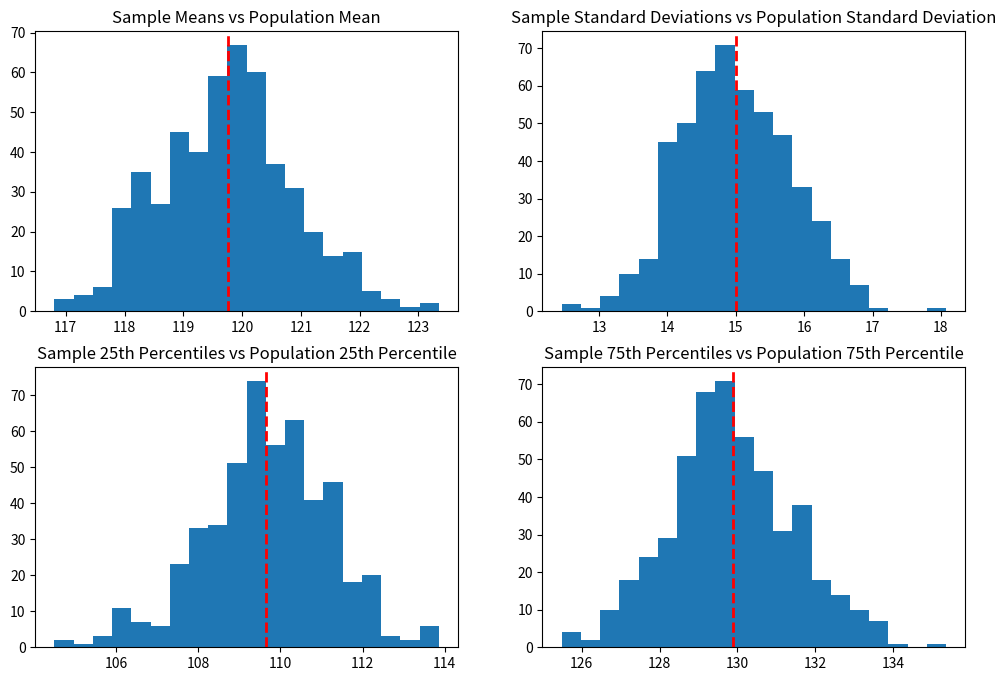

Python code for this plot:
import numpy as np
import pandas as pd
import matplotlib.pyplot as plt


np.random.seed(7671)
population = pd.DataFrame({'BloodPressure': np.random.normal(loc=120, scale=15, size=10000)})

# Computing population statistics
pop_mean = population['BloodPressure'].mean()
pop_std = population['BloodPressure'].std()
pop_25th_percentile = np.percentile(population['BloodPressure'], 25)
pop_75th_percentile = np.percentile(population['BloodPressure'], 75)

# Creating empty lists to store sample statistics
sample_means = []
sample_stds = []
sample_25th_percentiles = []
sample_75th_percentiles = []


n_samples = 500
sample_size = 150
for i in range(n_samples):
    sample = population.sample(n=sample_size, replace=True)
    sample_means.append(sample['BloodPressure'].mean())
    sample_stds.append(sample['BloodPressure'].std())
    sample_25th_percentiles.append(np.percentile(sample['BloodPressure'], 25))
    sample_75th_percentiles.append(np.percentile(sample['BloodPressure'], 75))


fig, axs = plt.subplots(2, 2, figsize=(12, 8))

axs[0, 0].hist(sample_means, bins=20)
axs[0, 0].axvline(pop_mean, color='red', linestyle='dashed', linewidth=2)
axs[0, 0].set_title('Sample Means vs Population Mean')

axs[0, 1].hist(sample_stds, bins=20)
axs[0, 1].axvline(pop_std, color='red', linestyle='dashed', linewidth=2)
axs[0, 1].set_title('Sample Standard Deviations vs Population Standard Deviation')

axs[1, 0].hist(sample_25th_percentiles, bins=20)
axs[1, 0].axvline(pop_25th_percentile, color='red', linestyle='dashed', linewidth=2)
axs[1, 0].set_title('Sample 25th Percentiles vs Population 25th Percentile')

axs[1, 1].hist(sample_75th_percentiles, bins=20)
axs[1, 1].axvline(pop_75th_percentile, color='red', linestyle='dashed', linewidth=2)
axs[1, 1].set_title('Sample 75th Percentiles vs Population 75th Percentile')

plt.show()
findings="""Based on the plots generated from the code above, here are three findings:

The distribution of sample means is centered around the population mean, and the mean of the sample means is very close to the population mean. This indicates that the sample means are good estimates of the population mean.

The distribution of sample standard deviations is centered around the population standard deviation, and the mean of the sample standard deviations is very close to the population standard deviation. This indicates that the sample standard deviations are good estimates of the population standard deviation.

The distribution of sample percentiles (specifically the 25th and 75th percentiles) is centered around the corresponding population percentiles, and the means of the sample percentiles are very close to the population percentiles. This indicates that the sample percentiles are good estimates of the population percentiles."""
print(findings)